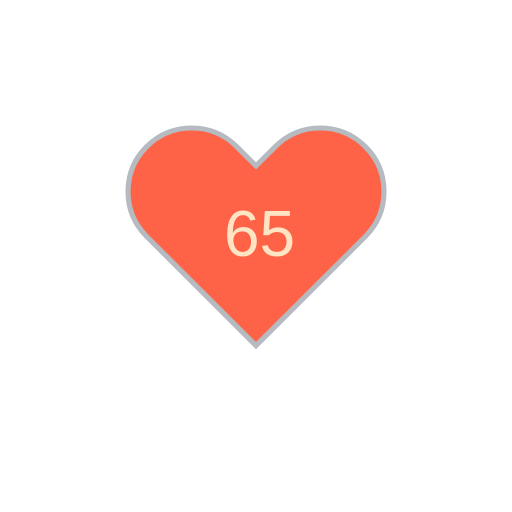
t = 0.00 s
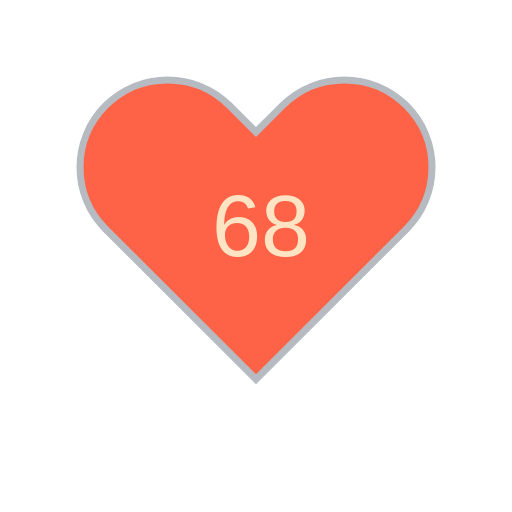
t = 1.80 s
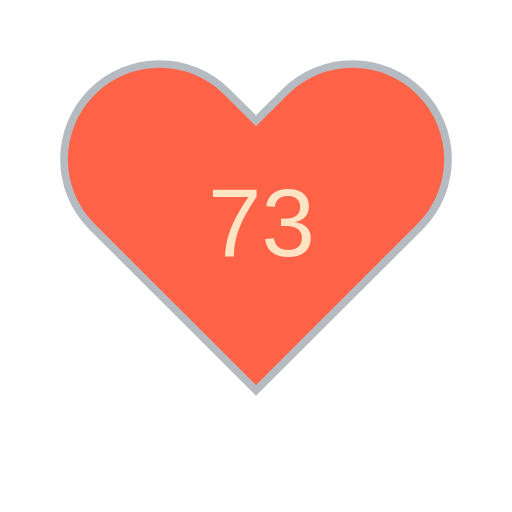
t = 3.29 s
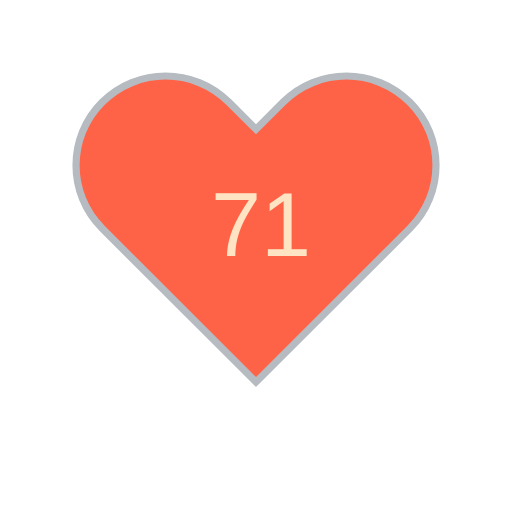
t = 5.13 s
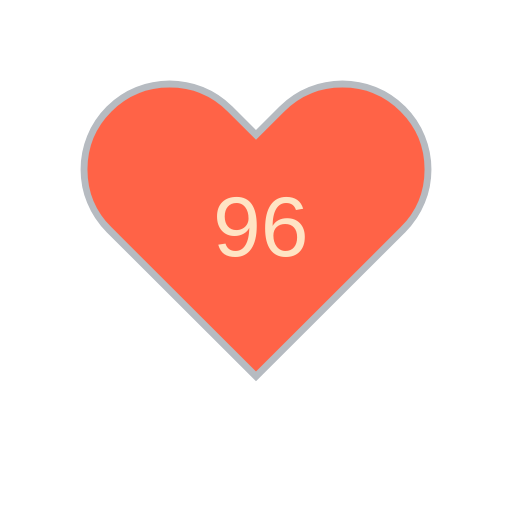
t = 6.57 s
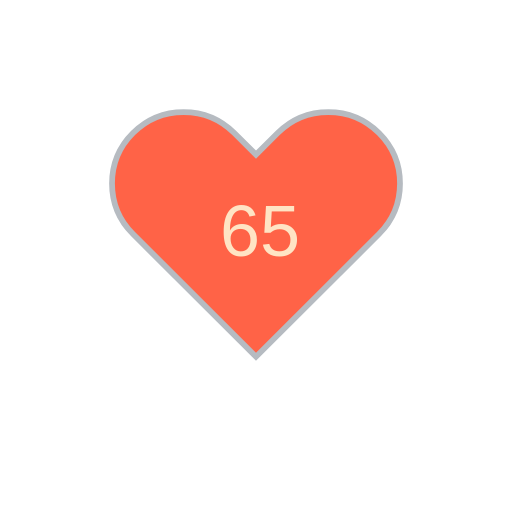
t = 8.46 s

The animated SVG that drew these frames (rendered in a browser with its animation timeline set to each time). Animation: 16 SMIL elements (animate=15,animateTransform=1); frames cover the first 8.46 s, repeats indefinitely.

<?xml version="1.0" encoding="utf-8" ?>
<svg baseProfile="full" height="150" version="1.1" viewBox="0,0,200,200" width="150" xmlns="http://www.w3.org/2000/svg" xmlns:ev="http://www.w3.org/2001/xml-events" xmlns:xlink="http://www.w3.org/1999/xlink"><defs /><g transform="translate(100 100)"><path d="M92.71,7.27L92.71,7.27c-9.71-9.69-25.46-9.69-35.18,0L50,14.79l-7.54-7.52C32.75-2.42,17-2.42,7.29,7.27v0 c-9.71,9.69-9.71,25.41,0,35.1L50,85l42.71-42.63C102.43,32.68,102.43,16.96,92.71,7.27z" fill="tomato" stroke="#B6BBC1" stroke-width="2" transform="translate(-50 -50)" /><animateTransform additive="sum" attributeName="transform" dur="1.2s" repeatCount="indefinite" type="scale" values="1; 1.5; 1.25; 1.5; 1.5; 1;" /><text fill="bisque" style="font-size:25px; font-family:Arial" transform="translate(-12.5 0)">65<animate attributeName="visibility" dur="18.0s" keyTimes="0;0.07;0.13;0.2;0.27;0.33;0.4;0.47;0.53;0.6;0.67;0.73;0.8;0.87;0.93;1.0" repeatCount="indefinite" values="visible;hidden;hidden;hidden;hidden;hidden;hidden;hidden;hidden;hidden;hidden;hidden;hidden;hidden;hidden;hidden" /></text><text fill="bisque" style="font-size:25px; font-family:Arial" transform="translate(-12.5 0)">68<animate attributeName="visibility" dur="18.0s" keyTimes="0;0.07;0.13;0.2;0.27;0.33;0.4;0.47;0.53;0.6;0.67;0.73;0.8;0.87;0.93;1.0" repeatCount="indefinite" values="hidden;visible;hidden;hidden;hidden;hidden;hidden;hidden;hidden;hidden;hidden;hidden;hidden;hidden;hidden;hidden" /></text><text fill="bisque" style="font-size:25px; font-family:Arial" transform="translate(-12.5 0)">73<animate attributeName="visibility" dur="18.0s" keyTimes="0;0.07;0.13;0.2;0.27;0.33;0.4;0.47;0.53;0.6;0.67;0.73;0.8;0.87;0.93;1.0" repeatCount="indefinite" values="hidden;hidden;visible;hidden;hidden;hidden;hidden;hidden;hidden;hidden;hidden;hidden;hidden;hidden;hidden;hidden" /></text><text fill="bisque" style="font-size:25px; font-family:Arial" transform="translate(-12.5 0)">64<animate attributeName="visibility" dur="18.0s" keyTimes="0;0.07;0.13;0.2;0.27;0.33;0.4;0.47;0.53;0.6;0.67;0.73;0.8;0.87;0.93;1.0" repeatCount="indefinite" values="hidden;hidden;hidden;visible;hidden;hidden;hidden;hidden;hidden;hidden;hidden;hidden;hidden;hidden;hidden;hidden" /></text><text fill="bisque" style="font-size:25px; font-family:Arial" transform="translate(-12.5 0)">71<animate attributeName="visibility" dur="18.0s" keyTimes="0;0.07;0.13;0.2;0.27;0.33;0.4;0.47;0.53;0.6;0.67;0.73;0.8;0.87;0.93;1.0" repeatCount="indefinite" values="hidden;hidden;hidden;hidden;visible;hidden;hidden;hidden;hidden;hidden;hidden;hidden;hidden;hidden;hidden;hidden" /></text><text fill="bisque" style="font-size:25px; font-family:Arial" transform="translate(-12.5 0)">96<animate attributeName="visibility" dur="18.0s" keyTimes="0;0.07;0.13;0.2;0.27;0.33;0.4;0.47;0.53;0.6;0.67;0.73;0.8;0.87;0.93;1.0" repeatCount="indefinite" values="hidden;hidden;hidden;hidden;hidden;visible;hidden;hidden;hidden;hidden;hidden;hidden;hidden;hidden;hidden;hidden" /></text><text fill="bisque" style="font-size:25px; font-family:Arial" transform="translate(-12.5 0)">96<animate attributeName="visibility" dur="18.0s" keyTimes="0;0.07;0.13;0.2;0.27;0.33;0.4;0.47;0.53;0.6;0.67;0.73;0.8;0.87;0.93;1.0" repeatCount="indefinite" values="hidden;hidden;hidden;hidden;hidden;hidden;visible;hidden;hidden;hidden;hidden;hidden;hidden;hidden;hidden;hidden" /></text><text fill="bisque" style="font-size:25px; font-family:Arial" transform="translate(-12.5 0)">65<animate attributeName="visibility" dur="18.0s" keyTimes="0;0.07;0.13;0.2;0.27;0.33;0.4;0.47;0.53;0.6;0.67;0.73;0.8;0.87;0.93;1.0" repeatCount="indefinite" values="hidden;hidden;hidden;hidden;hidden;hidden;hidden;visible;hidden;hidden;hidden;hidden;hidden;hidden;hidden;hidden" /></text><text fill="bisque" style="font-size:25px; font-family:Arial" transform="translate(-12.5 0)">61<animate attributeName="visibility" dur="18.0s" keyTimes="0;0.07;0.13;0.2;0.27;0.33;0.4;0.47;0.53;0.6;0.67;0.73;0.8;0.87;0.93;1.0" repeatCount="indefinite" values="hidden;hidden;hidden;hidden;hidden;hidden;hidden;hidden;visible;hidden;hidden;hidden;hidden;hidden;hidden;hidden" /></text><text fill="bisque" style="font-size:25px; font-family:Arial" transform="translate(-12.5 0)">61<animate attributeName="visibility" dur="18.0s" keyTimes="0;0.07;0.13;0.2;0.27;0.33;0.4;0.47;0.53;0.6;0.67;0.73;0.8;0.87;0.93;1.0" repeatCount="indefinite" values="hidden;hidden;hidden;hidden;hidden;hidden;hidden;hidden;hidden;visible;hidden;hidden;hidden;hidden;hidden;hidden" /></text><text fill="bisque" style="font-size:25px; font-family:Arial" transform="translate(-12.5 0)">60<animate attributeName="visibility" dur="18.0s" keyTimes="0;0.07;0.13;0.2;0.27;0.33;0.4;0.47;0.53;0.6;0.67;0.73;0.8;0.87;0.93;1.0" repeatCount="indefinite" values="hidden;hidden;hidden;hidden;hidden;hidden;hidden;hidden;hidden;hidden;visible;hidden;hidden;hidden;hidden;hidden" /></text><text fill="bisque" style="font-size:25px; font-family:Arial" transform="translate(-12.5 0)">63<animate attributeName="visibility" dur="18.0s" keyTimes="0;0.07;0.13;0.2;0.27;0.33;0.4;0.47;0.53;0.6;0.67;0.73;0.8;0.87;0.93;1.0" repeatCount="indefinite" values="hidden;hidden;hidden;hidden;hidden;hidden;hidden;hidden;hidden;hidden;hidden;visible;hidden;hidden;hidden;hidden" /></text><text fill="bisque" style="font-size:25px; font-family:Arial" transform="translate(-12.5 0)">63<animate attributeName="visibility" dur="18.0s" keyTimes="0;0.07;0.13;0.2;0.27;0.33;0.4;0.47;0.53;0.6;0.67;0.73;0.8;0.87;0.93;1.0" repeatCount="indefinite" values="hidden;hidden;hidden;hidden;hidden;hidden;hidden;hidden;hidden;hidden;hidden;hidden;visible;hidden;hidden;hidden" /></text><text fill="bisque" style="font-size:25px; font-family:Arial" transform="translate(-12.5 0)">64<animate attributeName="visibility" dur="18.0s" keyTimes="0;0.07;0.13;0.2;0.27;0.33;0.4;0.47;0.53;0.6;0.67;0.73;0.8;0.87;0.93;1.0" repeatCount="indefinite" values="hidden;hidden;hidden;hidden;hidden;hidden;hidden;hidden;hidden;hidden;hidden;hidden;hidden;visible;hidden;hidden" /></text><text fill="bisque" style="font-size:25px; font-family:Arial" transform="translate(-12.5 0)">92<animate attributeName="visibility" dur="18.0s" keyTimes="0;0.07;0.13;0.2;0.27;0.33;0.4;0.47;0.53;0.6;0.67;0.73;0.8;0.87;0.93;1.0" repeatCount="indefinite" values="hidden;hidden;hidden;hidden;hidden;hidden;hidden;hidden;hidden;hidden;hidden;hidden;hidden;hidden;visible;hidden" /></text></g></svg>
